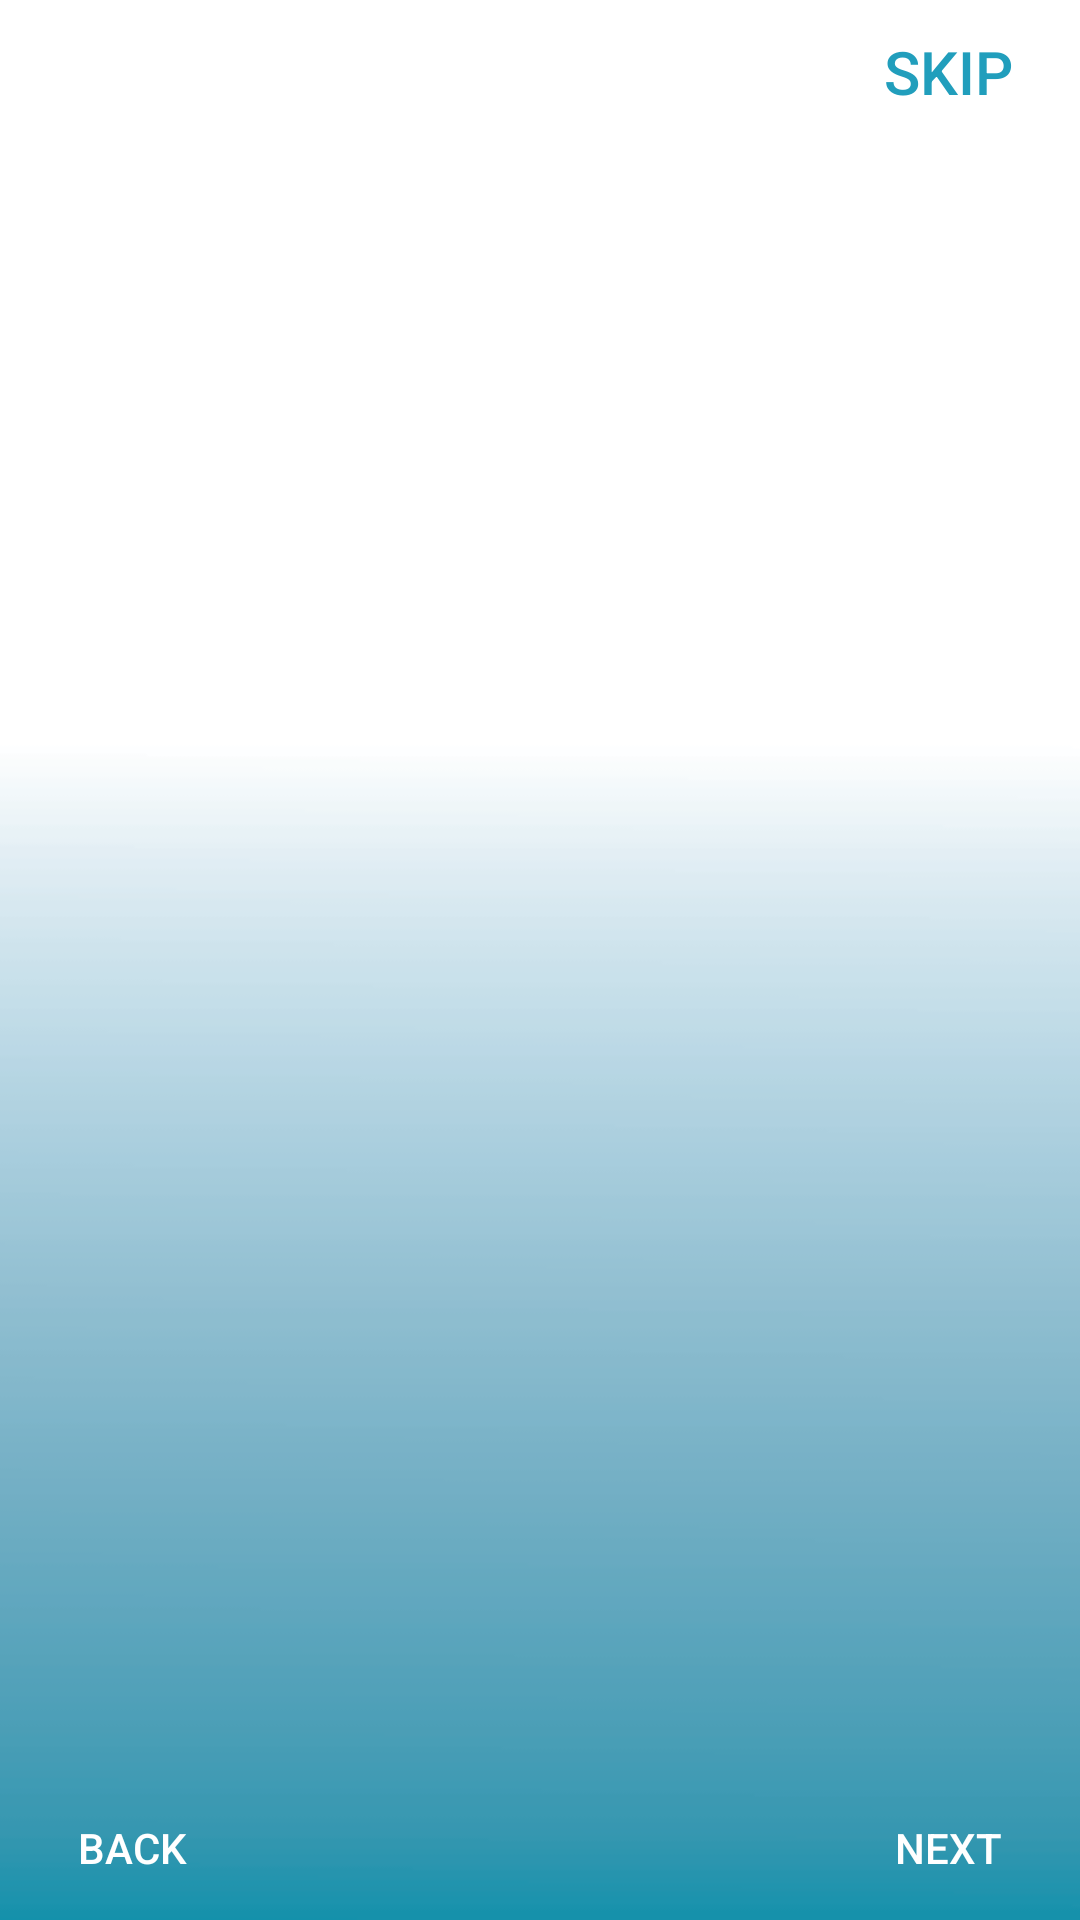

This screen was rendered from an Android layout file. Write that file and the resources it references.
<!-- AndroidManifest.xml: application theme Theme.ExploreSyros -->
<!-- res/layout/activity_main.xml -->
<?xml version="1.0" encoding="utf-8"?>
<androidx.constraintlayout.widget.ConstraintLayout xmlns:android="http://schemas.android.com/apk/res/android"
    xmlns:app="http://schemas.android.com/apk/res-auto"
    xmlns:tools="http://schemas.android.com/tools"
    android:layout_width="match_parent"
    android:layout_height="match_parent"
    tools:context=".MainActivity"
    android:background="@drawable/background">



   <Button
        android:id="@+id/skipButton"
        android:layout_width="wrap_content"
        android:layout_height="wrap_content"
        android:background="#00000000"
        android:text="Skip"
        android:textColor="@color/blue"
        android:textSize="20sp"
        app:layout_constraintEnd_toEndOf="parent"
        app:layout_constraintTop_toTopOf="parent"/>

    <androidx.viewpager.widget.ViewPager
        android:id="@+id/slideViewPager"
        android:layout_width="match_parent"
        android:layout_height="match_parent"
        android:layout_marginVertical="50dp"
        app:layout_constraintBottom_toBottomOf="parent"
        app:layout_constraintTop_toTopOf="parent"/>

    <Button
        android:id="@+id/backbtn"
        android:layout_width="wrap_content"
        android:layout_height="wrap_content"
        android:background="#00000000"
        android:text="Back"
        android:textColor="@color/white"
        app:layout_constraintBottom_toBottomOf="parent"
        app:layout_constraintStart_toStartOf="parent"/>

    <Button
        android:id="@+id/nextbtn"
        android:layout_width="wrap_content"
        android:layout_height="wrap_content"
        android:background="#00000000"
        android:text="Next"
        android:textColor="@color/white"
        app:layout_constraintBottom_toBottomOf="parent"
        app:layout_constraintEnd_toEndOf="parent" />


    <LinearLayout
        android:id="@+id/indicator_layout"
        android:layout_width="wrap_content"
        android:layout_height="wrap_content"
        android:orientation="horizontal"
        android:layout_marginBottom="10dp"
        app:layout_constraintBottom_toBottomOf="parent"
        app:layout_constraintEnd_toEndOf="parent"
        app:layout_constraintStart_toStartOf="@+id/slideViewPager">

    </LinearLayout>




</androidx.constraintlayout.widget.ConstraintLayout>
<!-- resources referenced by this layout -->
<resources>
  <color name="blue">#219EBC</color>
  <color name="white">#FFFFFFFF</color>
  <!-- drawable background: png bitmap (drawable, 9965 bytes) -->
  <style name="Theme.ExploreSyros" parent="Theme.MaterialComponents.DayNight.NoActionBar">
          
          <item name="colorPrimary">@color/blue</item>
          <item name="colorPrimaryVariant">@color/blue</item>
          <item name="colorOnPrimary">@color/white</item>
          
          <item name="colorSecondary">@color/teal_200</item>
          <item name="colorSecondaryVariant">@color/teal_700</item>
          <item name="colorOnSecondary">@color/black</item>
          
          <item name="android:statusBarColor">?attr/colorPrimaryVariant</item>
          
      </style>
  <color name="teal_200">#FF03DAC5</color>
  <color name="teal_700">#FF018786</color>
  <color name="black">#FF000000</color>
</resources>
